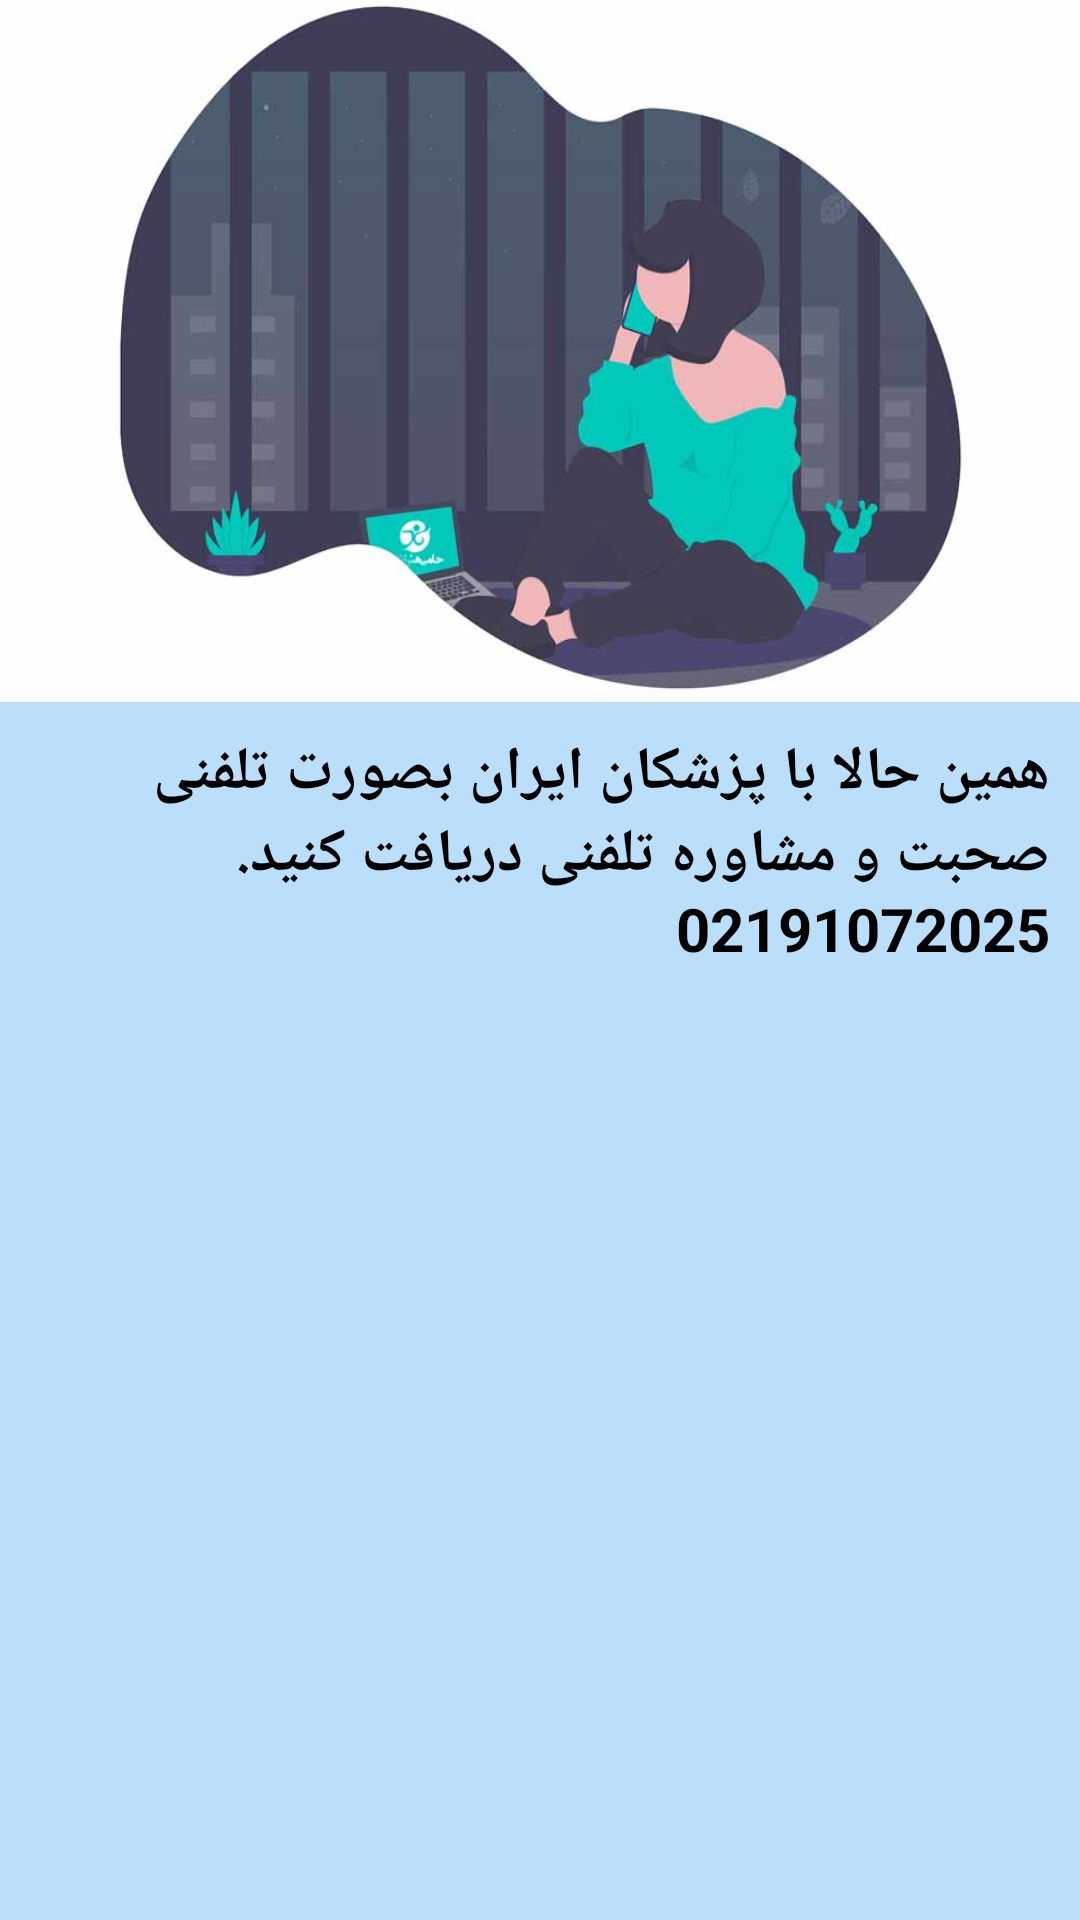

Layout XML and referenced resources for this Android screen:
<!-- AndroidManifest.xml: application theme Theme.AzmonSample -->
<!-- res/layout/moshavere.xml -->
<?xml version="1.0" encoding="utf-8"?>
<LinearLayout xmlns:android="http://schemas.android.com/apk/res/android"
    android:orientation="vertical" android:layout_width="match_parent"
    android:background="@color/lightP"
    android:layout_height="match_parent">


        <ImageView
            android:layout_width="match_parent"
            android:layout_height="234dp"
            android:layout_gravity="center"
            android:scaleType="fitXY"
            android:src="@drawable/onlineconsultation" />

        <TextView
            android:layout_width="match_parent"
            android:layout_height="wrap_content"
            android:padding="10dp"
            android:text="همین حالا با پزشکان ایران بصورت تلفنی صحبت و مشاوره تلفنی دریافت کنید.
02191072025
"

            android:textColor="@color/black"
            android:textDirection="rtl"
            android:textSize="20sp"
            android:textStyle="bold"></TextView>


</LinearLayout>
<!-- resources referenced by this layout -->
<resources>
  <color name="black">#FF000000</color>
  <color name="lightP">#BBDEFB</color>
  <!-- drawable onlineconsultation: jpg bitmap (drawable-v24, 21454 bytes) -->
  <style name="Theme.AzmonSample" parent="Theme.MaterialComponents.DayNight.NoActionBar">
          
          <item name="colorPrimary">@color/purple_500</item>
          <item name="colorPrimaryVariant">@color/purple_700</item>
          <item name="colorOnPrimary">@color/white</item>
          
          <item name="colorSecondary">@color/teal_200</item>
          <item name="colorSecondaryVariant">@color/teal_700</item>
          <item name="colorOnSecondary">@color/black</item>
          
          <item name="android:statusBarColor" tools:targetApi="l">?attr/colorPrimaryVariant</item>
          
      </style>
  <color name="purple_500">#FF6200EE</color>
  <color name="purple_700">#FF3700B3</color>
  <color name="white">#FFFFFFFF</color>
  <color name="teal_200">#FF03DAC5</color>
  <color name="teal_700">#FF018786</color>
</resources>
